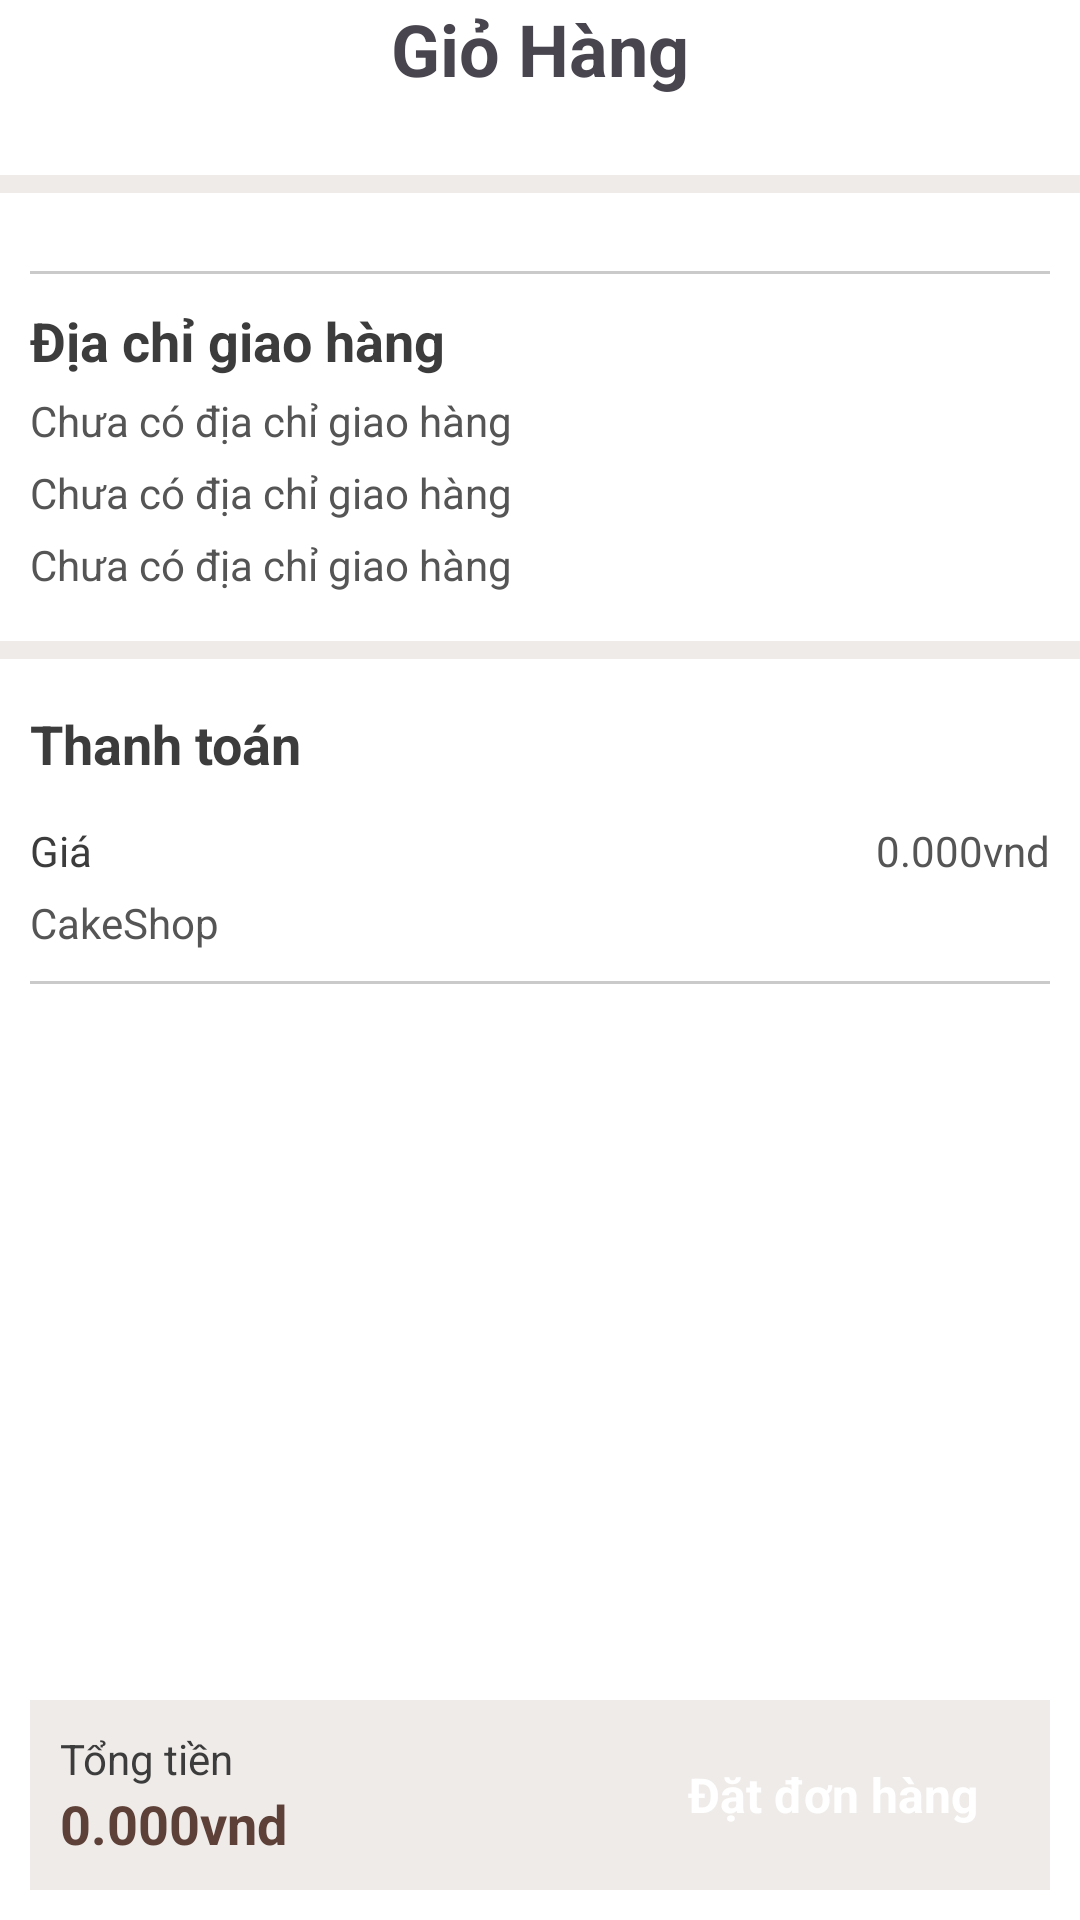

This screen was rendered from an Android layout file. Write that file and the resources it references.
<!-- AndroidManifest.xml: application theme Theme.CakeShop -->
<!-- res/layout/fragment_order.xml -->
<?xml version="1.0" encoding="utf-8"?>
<RelativeLayout xmlns:android="http://schemas.android.com/apk/res/android"
    xmlns:tools="http://schemas.android.com/tools"
    android:layout_width="match_parent"
    android:layout_height="match_parent"
    android:background="@color/white"
    tools:ignore="ContentDescription, UseCompoundDrawables, HardcodedText">



    <androidx.core.widget.NestedScrollView
        android:layout_width="match_parent"
        android:layout_height="match_parent"

        android:layout_above="@+id/layout_bottom">


        <LinearLayout
            android:layout_width="match_parent"
            android:layout_height="match_parent"
            android:orientation="vertical">

            <TextView
                android:layout_width="wrap_content"
                android:layout_height="wrap_content"
                android:text="Giỏ Hàng"
                android:textStyle="bold"
                android:textSize="24sp"
                android:layout_gravity="center"/>

            <LinearLayout
                android:layout_width="match_parent"
                android:layout_height="wrap_content"
                android:orientation="vertical"
                android:layout_margin="@dimen/define_dimen_10">

                <androidx.recyclerview.widget.RecyclerView
                    android:id="@+id/rcv_cart"
                    android:layout_width="match_parent"
                    android:layout_height="wrap_content"
                    android:focusable="false"
                    android:nestedScrollingEnabled="false"/>


            </LinearLayout>

            <View
                android:layout_width="match_parent"
                android:layout_height="@dimen/define_dimen_6"
                android:layout_marginTop="@dimen/define_dimen_6"
                android:layout_marginBottom="@dimen/define_dimen_6"
                android:background="@color/bgFilter"/>

            <LinearLayout
                android:layout_width="match_parent"
                android:layout_height="wrap_content"
                android:orientation="vertical"
                android:layout_margin="@dimen/define_dimen_10">


                <View
                    android:layout_width="match_parent"
                    android:layout_height="1dp"
                    android:layout_marginTop="@dimen/define_dimen_10"
                    android:layout_marginBottom="@dimen/define_dimen_10"
                    android:background="@color/colorAccent"/>

                <RelativeLayout
                    android:id="@+id/layout_address"
                    android:layout_width="match_parent"
                    android:layout_height="wrap_content">

                    <LinearLayout
                        android:layout_width="match_parent"
                        android:layout_height="wrap_content"
                        android:layout_centerVertical="true"
                        android:layout_toStartOf="@+id/img_next_address"
                        android:layout_marginEnd="@dimen/define_dimen_10"
                        android:orientation="vertical">

                        <TextView
                            android:layout_width="match_parent"
                            android:layout_height="wrap_content"
                            android:textColor="@color/textColorHeading"
                            android:textSize="18sp"
                            android:textStyle="bold"
                            android:text="Địa chỉ giao hàng"/>
                        <TextView
                            android:id="@+id/tv_name"
                            android:layout_width="match_parent"
                            android:layout_height="wrap_content"
                            android:textColor="@color/textColorSecondary"
                            android:textSize="14sp"
                            android:layout_marginTop="@dimen/define_dimen_5"
                            android:text="Chưa có địa chỉ giao hàng"/>
                        <TextView
                            android:id="@+id/tv_sdt"
                            android:layout_width="match_parent"
                            android:layout_height="wrap_content"
                            android:textColor="@color/textColorSecondary"
                            android:textSize="14sp"
                            android:layout_marginTop="@dimen/define_dimen_5"
                            android:text="Chưa có địa chỉ giao hàng"/>
                        <TextView
                            android:id="@+id/tv_address"
                            android:layout_width="match_parent"
                            android:layout_height="wrap_content"
                            android:textColor="@color/textColorSecondary"
                            android:textSize="14sp"
                            android:layout_marginTop="@dimen/define_dimen_5"
                            android:text="Chưa có địa chỉ giao hàng"/>
                    </LinearLayout>
                </RelativeLayout>

            </LinearLayout>

            <View
                android:layout_width="match_parent"
                android:layout_height="@dimen/define_dimen_6"
                android:layout_marginTop="@dimen/define_dimen_6"
                android:layout_marginBottom="@dimen/define_dimen_6"
                android:background="@color/bgFilter"/>

            <LinearLayout
                android:layout_width="match_parent"
                android:layout_height="wrap_content"
                android:orientation="vertical"
                android:layout_margin="@dimen/define_dimen_10">

                <TextView
                    android:layout_width="match_parent"
                    android:layout_height="wrap_content"
                    android:textColor="@color/textColorHeading"
                    android:textSize="18sp"
                    android:textStyle="bold"
                    android:text="Thanh toán"/>

                <RelativeLayout
                    android:layout_width="match_parent"
                    android:layout_height="wrap_content"
                    android:layout_marginTop="14sp">

                    <LinearLayout
                        android:layout_width="match_parent"
                        android:layout_height="wrap_content"
                        android:layout_marginEnd="@dimen/define_dimen_10"
                        android:layout_toStartOf="@+id/tv_price_product"
                        android:orientation="vertical">

                        <TextView
                            android:layout_width="match_parent"
                            android:layout_height="wrap_content"
                            android:text="Giá"
                            android:textColor="@color/textColorHeading"
                            android:textSize="@dimen/text_size_small" />

                        <TextView
                            android:id="@+id/tv_count_item"
                            android:layout_width="match_parent"
                            android:layout_height="wrap_content"
                            android:layout_marginTop="@dimen/define_dimen_5"
                            android:text="@string/app_name"
                            android:textColor="@color/textColorSecondary"
                            android:textSize="14sp" />
                    </LinearLayout>

                    <TextView
                        android:id="@+id/tv_price_product"
                        android:layout_width="wrap_content"
                        android:layout_height="wrap_content"
                        android:layout_alignParentEnd="true"
                        android:src="@drawable/ic_item_unselect"
                        android:text="0.000vnd"
                        android:textColor="@color/textColorSecondary"
                        android:textSize="@dimen/text_size_small" />
                </RelativeLayout>

                <View
                    android:layout_width="match_parent"
                    android:layout_height="1dp"
                    android:layout_marginTop="@dimen/define_dimen_10"
                    android:layout_marginBottom="@dimen/define_dimen_10"
                    android:background="@color/colorAccent"/>

            </LinearLayout>

        </LinearLayout>
    </androidx.core.widget.NestedScrollView>

    <RelativeLayout
        android:id="@+id/layout_bottom"
        android:layout_width="match_parent"
        android:layout_height="wrap_content"
        android:padding="@dimen/define_dimen_10"
        android:background="@color/bgFilter"
        android:layout_alignParentBottom="true"
        android:layout_marginStart="@dimen/define_dimen_10"
        android:layout_marginEnd="@dimen/define_dimen_10"
        android:layout_marginBottom="@dimen/define_dimen_10">

        <LinearLayout
            android:layout_width="match_parent"
            android:layout_height="wrap_content"
            android:layout_toStartOf="@+id/tv_checkout"
            android:layout_marginEnd="@dimen/define_dimen_10"
            android:orientation="vertical">

            <TextView
                android:layout_width="wrap_content"
                android:layout_height="wrap_content"
                android:textSize="@dimen/text_size_small"
                android:textColor="@color/textColorHeading"
                android:text="Tổng tiền"/>

            <TextView
                android:id="@+id/tv_amount"
                android:layout_width="wrap_content"
                android:layout_height="wrap_content"
                android:textSize="@dimen/text_size_xnormal"
                android:textStyle="bold"
                android:textColor="@color/textColorPrimary"
                android:text="0.000vnd" />
        </LinearLayout>

        <TextView
            android:id="@+id/tv_checkout"
            android:layout_width="wrap_content"
            android:layout_height="wrap_content"
            android:layout_alignParentEnd="true"
            android:layout_centerVertical="true"
            android:background="@drawable/bg_main_corner_6"
            android:backgroundTint="#8B6131"
            android:paddingStart="@dimen/define_dimen_14"
            android:paddingTop="@dimen/define_dimen_8"
            android:paddingEnd="@dimen/define_dimen_14"
            android:paddingBottom="@dimen/define_dimen_8"
            android:text="Đặt đơn hàng"
            android:textColor="@color/white"
            android:textSize="@dimen/text_size_normal"
            android:textStyle="bold" />
    </RelativeLayout>

</RelativeLayout>
<!-- resources referenced by this layout -->
<resources>
  <color name="bgFilter">#EFEBE9</color>
  <color name="colorAccent">#CACACA</color>
  <color name="textColorHeading">#3C3C3C</color>
  <color name="textColorPrimary">#5D4037</color>
  <color name="textColorSecondary">#555555</color>
  <color name="white">#ffffff</color>
  <dimen name="define_dimen_10">10dp</dimen>
  <dimen name="define_dimen_14">14dp</dimen>
  <dimen name="define_dimen_5">5dp</dimen>
  <dimen name="define_dimen_6">6dp</dimen>
  <dimen name="define_dimen_8">8dp</dimen>
  <dimen name="text_size_normal">16sp</dimen>
  <dimen name="text_size_small">14sp</dimen>
  <dimen name="text_size_xnormal">18sp</dimen>
  <string name="app_name">CakeShop</string>
  <style name="Theme.CakeShop" parent="Base.Theme.CakeShop" />
  <style name="Base.Theme.CakeShop" parent="Theme.Material3.DayNight.NoActionBar">
          
          
      </style>
</resources>
